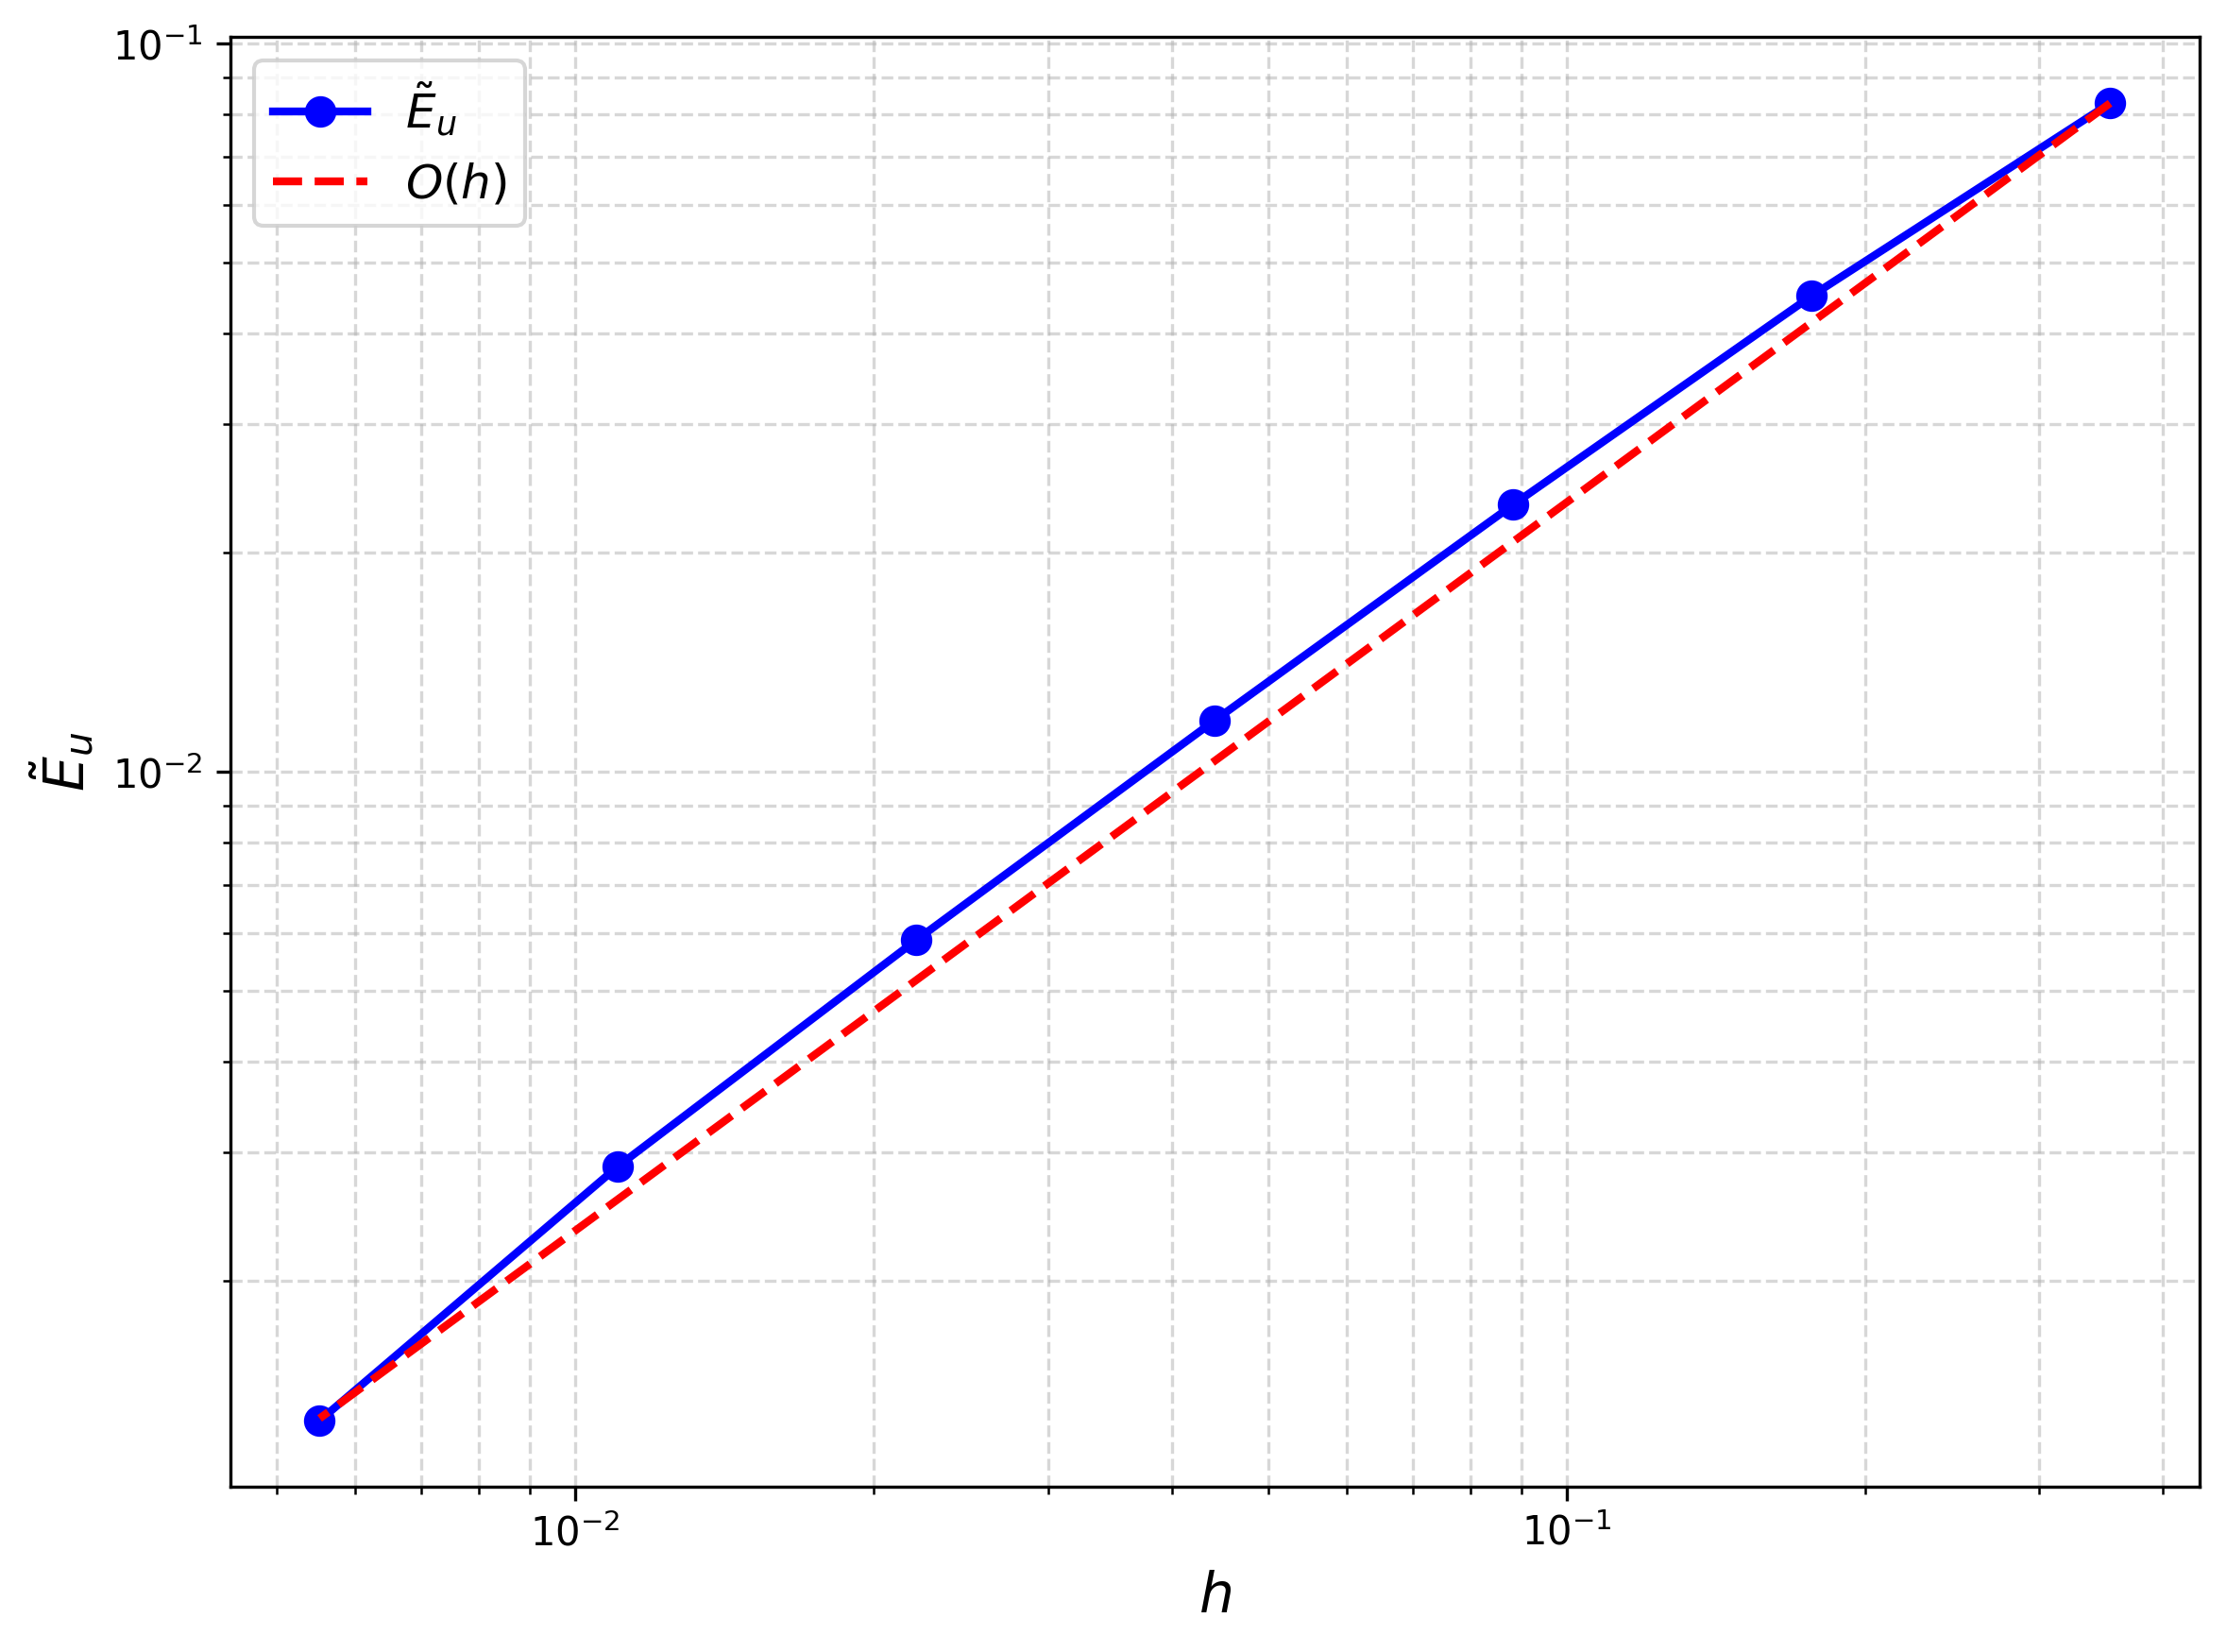

Values plotted in this chart, from the file beside it:
N, h, Relative L2 Error, L2 EOC, Relative H1 Error, H1 EOC, H1 error uLambda, H1 EOC uLambda
4, 0.3536, 0.02377, 0, 0.08288, 0, 0.02721, 0
8, 0.1768, 0.006972, 1.77, 0.04507, 0.879, 0.01349, 1.013
16, 0.08839, 0.001893, 1.881, 0.02329, 0.9523, 0.006708, 1.007
32, 0.04419, 0.0004913, 1.946, 0.01177, 0.984, 0.003345, 1.004
64, 0.0221, 0.000124, 1.986, 0.00588, 1.002, 0.001662, 1.009
128, 0.01105, 3.04734e-05, 2.025, 0.002874, 1.033, 0.0008112, 1.035
256, 0.005524, 6.85374e-06, 2.153, 0.001286, 1.16, 0.0003628, 1.161
